Run: headless pygame with SDL's dummy video driver; simulated clock (each Clock.tick advances the game by its frame time, no real sleeping); random seed 0; keys injected as events and as key.get_pressed() state; no mouse input.
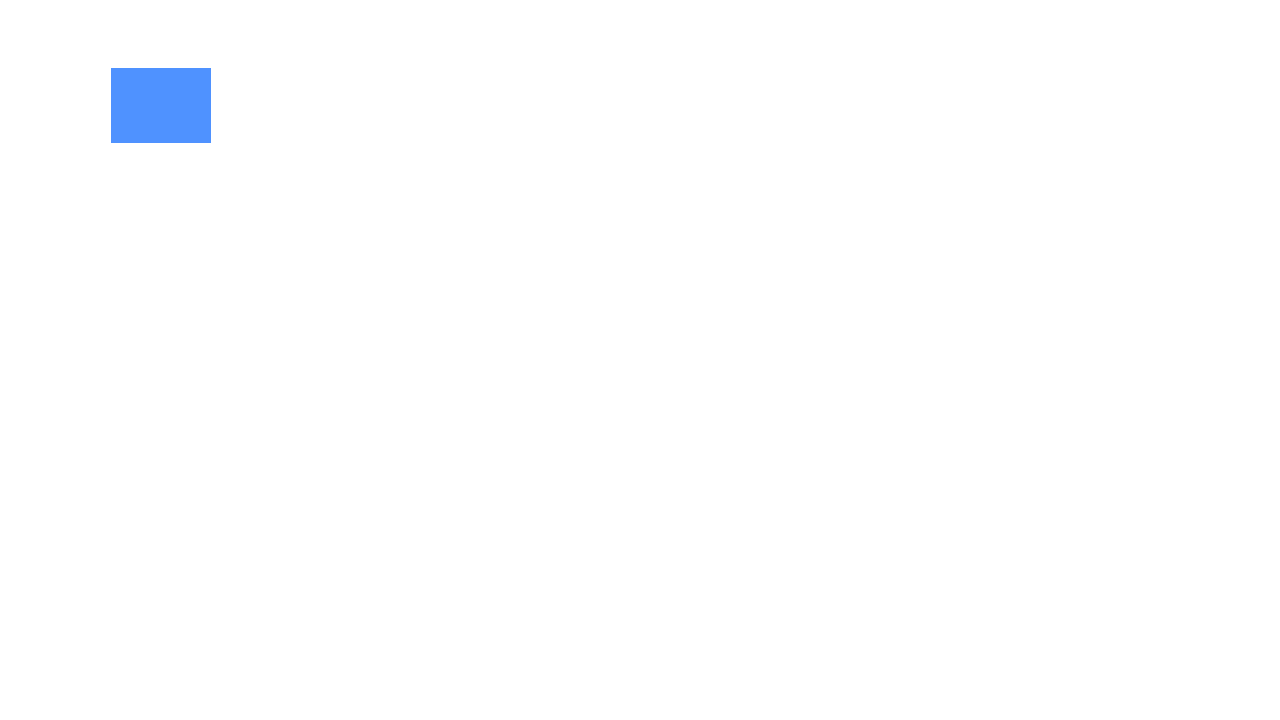
Frame 1 of 4 · flips 1–60 · no input
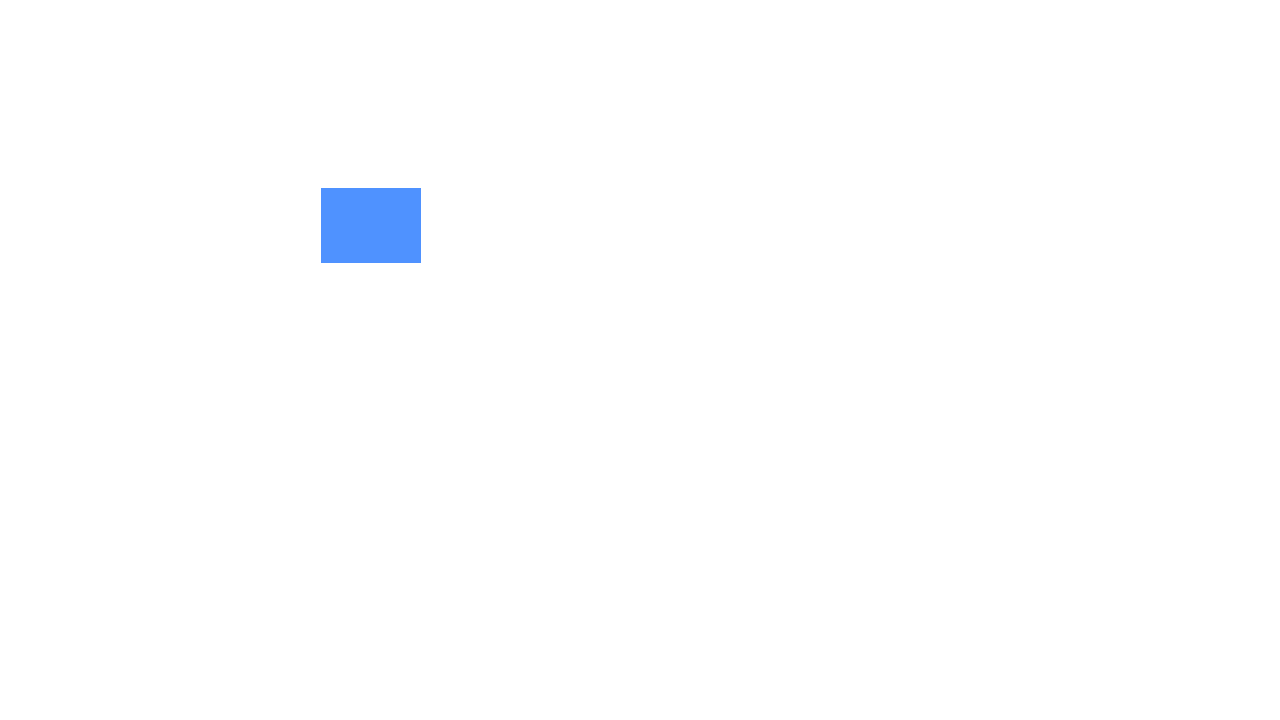
Frame 2 of 4 · flips 61–180 · tapped SPACE, RETURN · held RIGHT (→), D
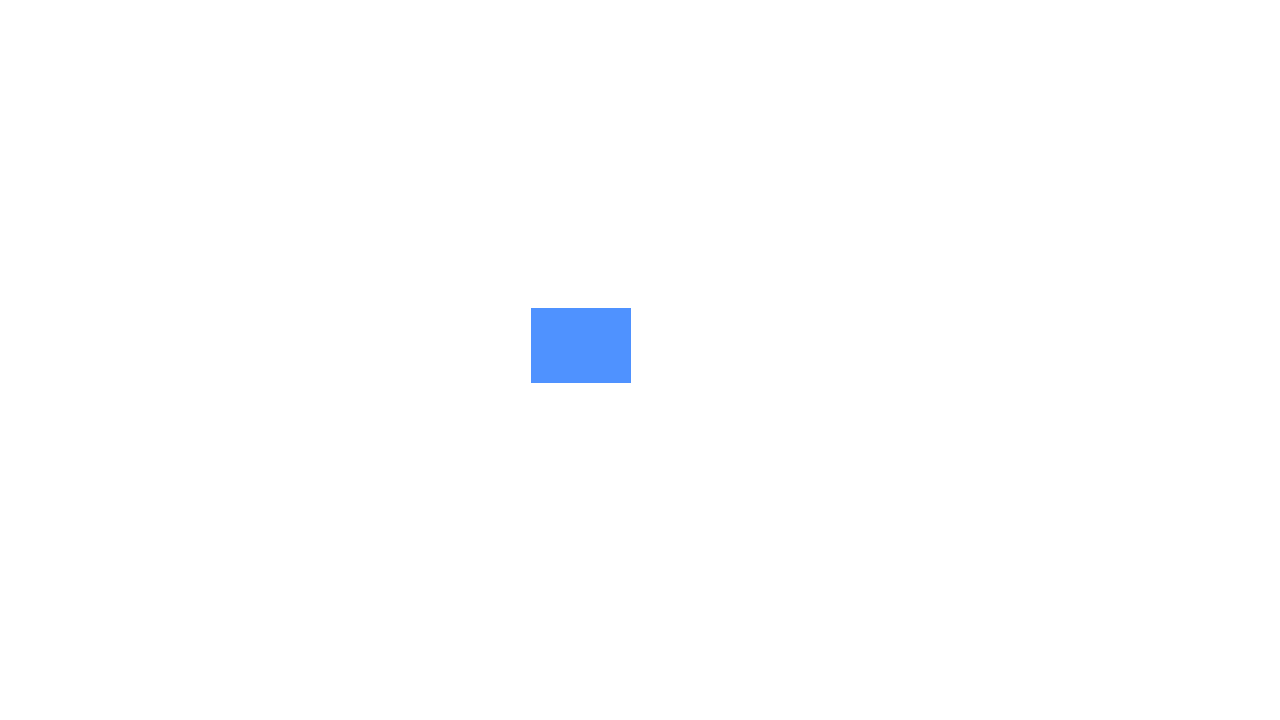
Frame 3 of 4 · flips 181–300 · held DOWN (↓), S
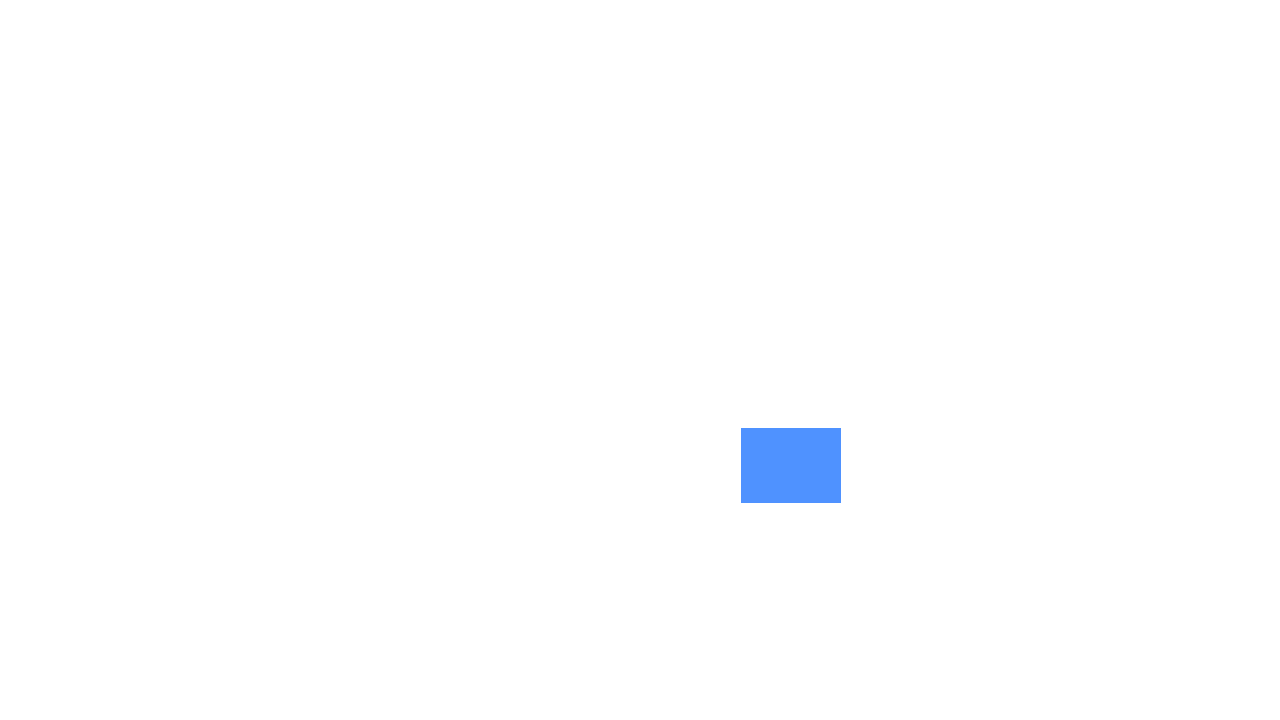
Frame 4 of 4 · flips 301–420 · held LEFT (←), A, UP (↑), W

The pygame program that drew these frames:

import sys

import pygame as pg

pg.init()  # это находится наверху и инициализирует библиотеку

# создаем экран игры
S_WIDTH = 1280
S_HEIGHT = 720
screen = pg.display.set_mode((S_WIDTH, S_HEIGHT))

FPS = 60
clock = pg.time.Clock()

x = 10
y = 10

pg.display.update()  # если на экране игры нужно что-то показать до начала игры
while True:  # главный цикл игры
    for event in pg.event.get():  # отслеживает события в игре
        if event.type == pg.QUIT:  # если окно игры закрывают крестиком
            sys.exit()  # завершить игру

    clock.tick(FPS)  # сменяет кадры в игре

    screen.fill((255, 255, 255))  # заливка экрана игры белым цветом

    # нарисуем на экране синий прямоугольник в координатах х:10,у:10, ширина 100, высота 75
    pg.draw.rect(screen, (79, 146, 255), (x, y, 100, 75))

    pg.display.update()  # должен оставаться последним из отображений

    x += 1.75  # изменяю переменную x
    y += 1
